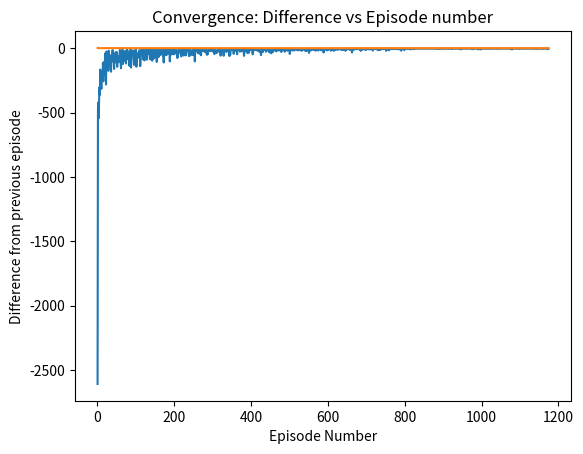

Write Python code to recreate this figure.
import random
import numpy as np
import matplotlib.pyplot as plt

# 7x10 matrix
# wind example: (3, 8) & left , wind 1 => (4, 7)
# the line increases by the power of the wind in the cell where you currently are
alpha = 0.03  # learning rate
miu = 1  # discount factor
epsilon = 0.01
M = 100000  # number of episodes

start_pos = (3, 0)
end_pos = (3, 7)

# for each column
wind_values = [0, 0, 0, 1, 1, 1, 2, 2, 1, 0]

# Q table contains action - value pairs Q(s, a)
# There are 7x10 states, each with around 4 actions
N = 7
C = 10
# Target g_t^m = r_t+1^m + miu * Q(s_t+1^m, a_t+1^m) -> for 1-step TD
# Target g_t^m = r_t+1^m + miu * max Q(s_t+1^m, a) -> for 1-step Q
# Off-policy since we have max

# Dictionary key -> state, all states are present at init time
# Values 0..4
directions = [(1, 0), (0, 1), (0, -1), (-1, 0)]
Q = {}


def is_valid_state(state: (int, int)) -> bool:
    return 0 <= state[0] < N and 0 <= state[1] < C


def get_next_state(state: (int, int), action: int):
    direction = directions[action]
    next_state = (state[0] + direction[0], state[1] + direction[1])

    if is_valid_state(next_state):
        wind_adjusted_line = next_state[0] + wind_values[state[1]]
        wind_adjusted_line = N - 1 if wind_adjusted_line >= N else wind_adjusted_line
        wind_adjusted = (wind_adjusted_line, next_state[1])
        return wind_adjusted
    return None


def init_q_table():
    for i in range(0, N):
        for j in range(0, C):
            Q[(i, j)] = [0] * 4
            for k in range(4):
                next_state = get_next_state((i, j), k)
                if next_state is not None:
                    Q[(i, j)][k] = 0.1
                else:
                    Q[(i, j)][k] = -10


def print_q_table():
    for i in range(0, N):
        for j in range(0, C):
            print(f"{i} {j}: {Q[(i, j)]}")


def epsilon_greedy_policy(state: (int, int)):
    if random.uniform(0, 1) < epsilon:
        return random.randint(0, 3)
    else:
        return np.argmax(Q[state])


def get_any_valid_action(state: (int, int)):
    for i in range(4):
        next_state = get_next_state(state, i)
        if next_state is not None:
            return i
    raise Exception(f"No next valid state found for state {state}")


def update_q_value(state, action, next_state, reward):
    global Q

    assert next_state is not None

    Q[state][action] += alpha * (reward + miu * max(Q[next_state]) - Q[state][action])


def plot_rewards_per_episode(rewards_per_episode, max_episode):
    plt.plot(range(1, max_episode + 2), rewards_per_episode)
    plt.xlabel('Episode Number')
    plt.ylabel('Total Reward')
    plt.title('Convergence: Rewards vs Episode number')
    plt.show()


def plot_change_in_q(difference_per_episode, max_episode):
    plt.plot(range(1, max_episode + 2), difference_per_episode)
    plt.xlabel('Episode Number')
    plt.ylabel('Difference from previous episode')
    plt.title('Convergence: Difference vs Episode number')
    plt.show()


def compute_q_table():
    global Q

    rewards_per_episode = []
    difference_per_episode = []

    episode = 0
    for episode in range(M):
        prev_q_values = np.array(list(Q.values())).flatten()
        state = start_pos

        total_reward = 0

        # Run episode until reaching the goal
        while state != end_pos:
            action = epsilon_greedy_policy(state)
            next_state = get_next_state(state, action)
            if next_state is None:
                action = np.argmax(Q[state])
                next_state = get_next_state(state, action)

            assert next_state is not None

            reward = 10 if next_state == end_pos else -1
            total_reward += reward  # Accumulate the reward

            update_q_value(state, action, next_state, reward)

            state = next_state

        rewards_per_episode.append(total_reward)

        new_q_values = np.array(list(Q.values())).flatten()
        max_dif = np.max(np.abs(new_q_values - prev_q_values))
        difference_per_episode.append(max_dif)
        if max_dif < 0.001:
            break

    plot_rewards_per_episode(rewards_per_episode, episode)
    plot_change_in_q(difference_per_episode, episode)


def extract_policy() -> dict:
    global Q

    policy = {}
    for state in Q:
        best_action = np.argmax(Q[state])
        policy[state] = best_action
    return policy


def test_policy(policy: dict):
    state = start_pos
    cnt_moves = 0
    while state != end_pos:
        action = policy[state]
        state = get_next_state(state, action)
        cnt_moves += 1
        if cnt_moves > 100:
            print("Not good")
            exit(0)

    print(f"Number of moves is {cnt_moves}")


def print_policy(policy: dict):
    for (key, val) in policy.items():
        print(f"{key}: {directions[val]}")


def main():
    init_q_table()
    compute_q_table()
    # print_q_table()
    policy = extract_policy()
    print_policy(policy)
    test_policy(policy)


if __name__ == '__main__':
    main()
